Dataset: tugas matlab (GitHub, dendyalfarez/Djeruk). Classes: immature, mature.

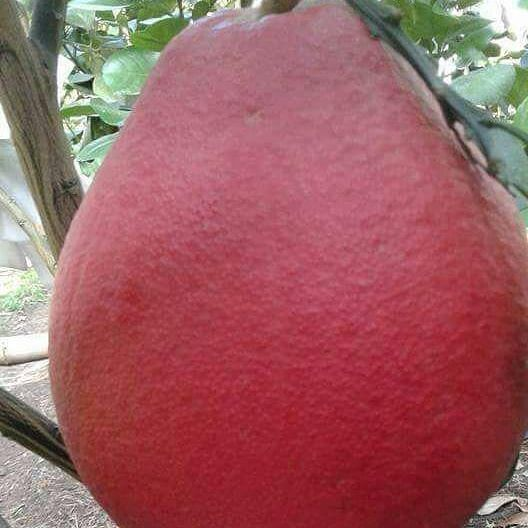
Label: mature

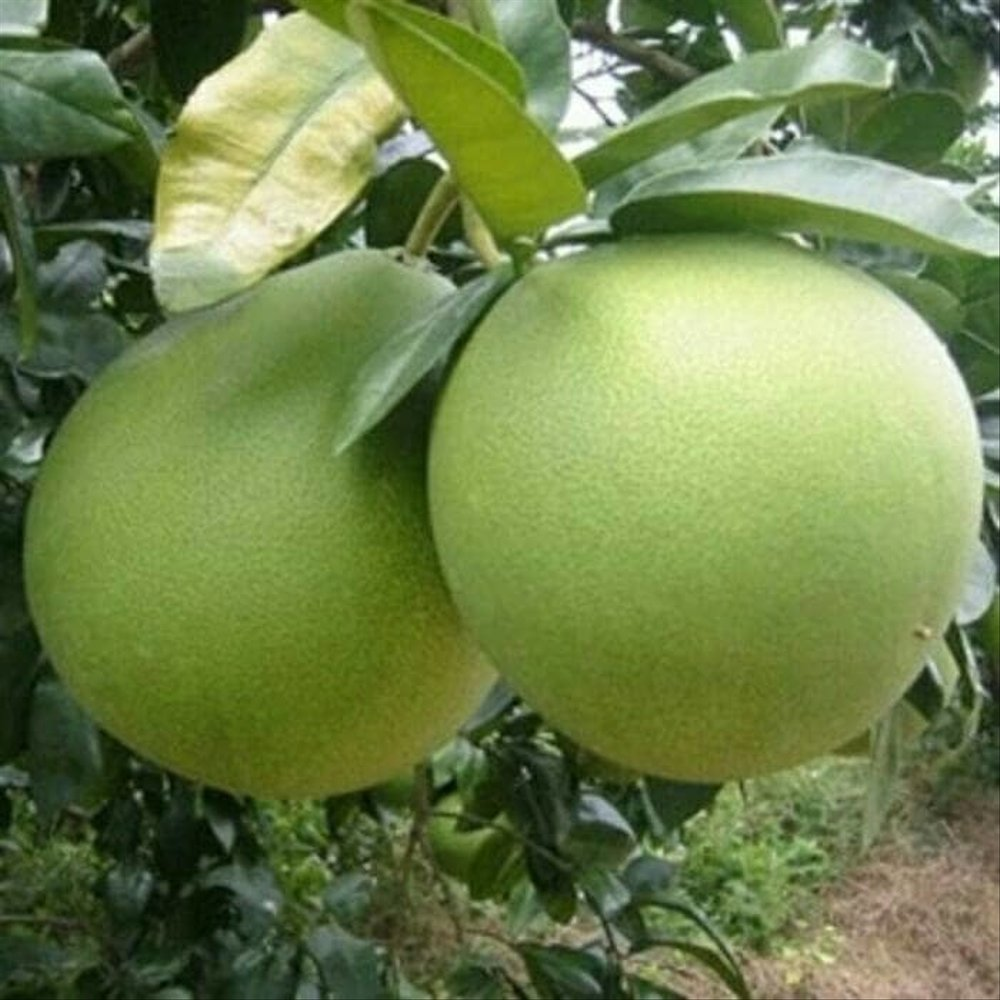
Label: immature

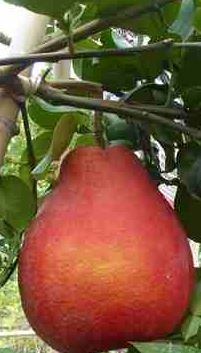
Label: mature

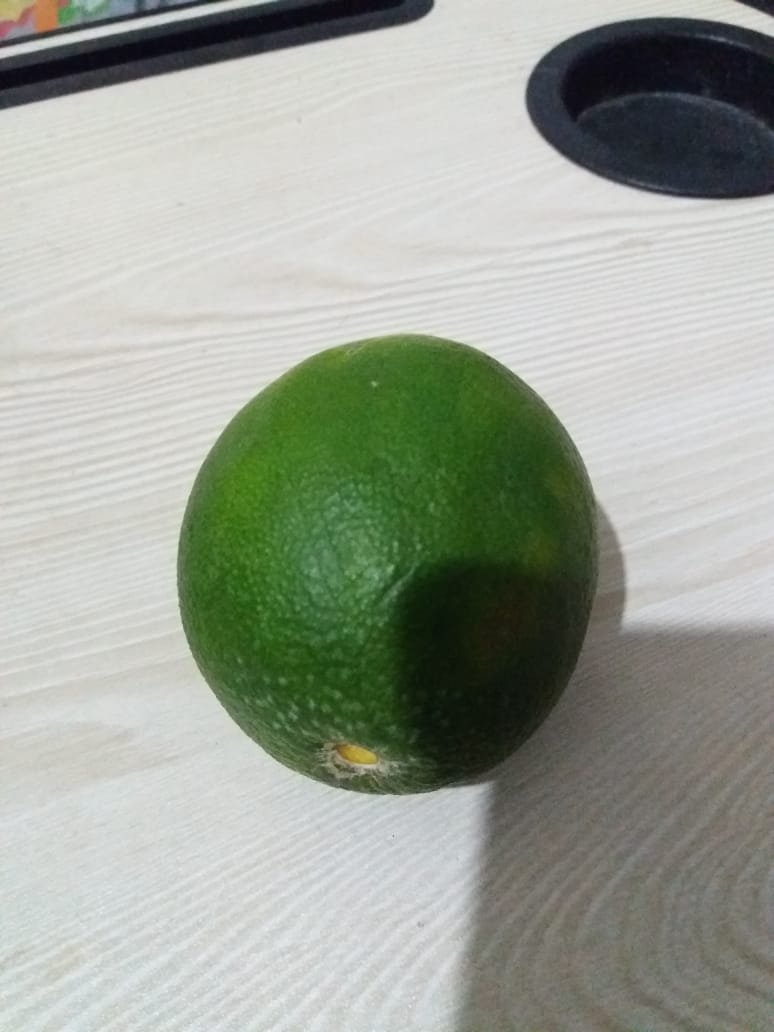
Label: immature

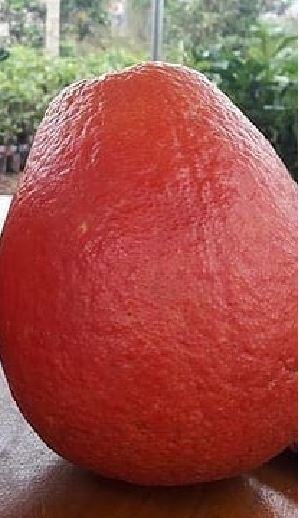
Label: mature

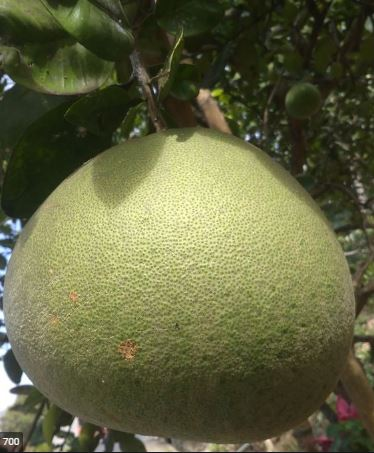
Label: immature
